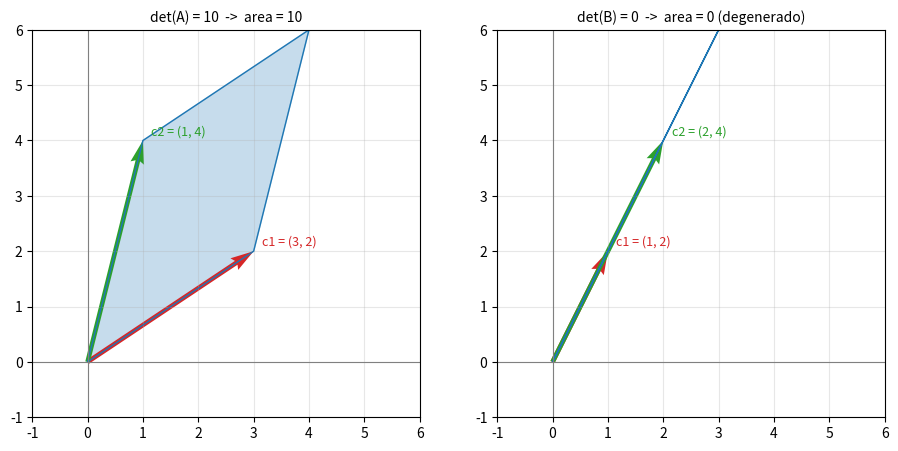
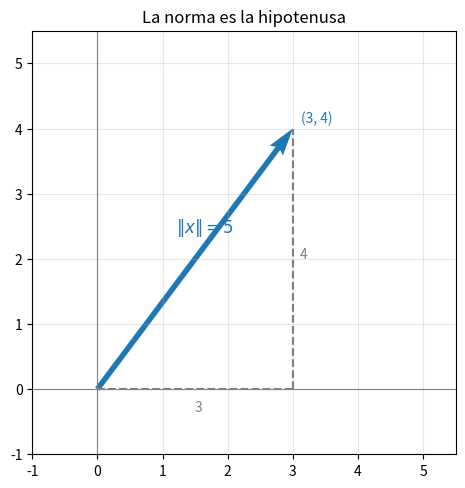
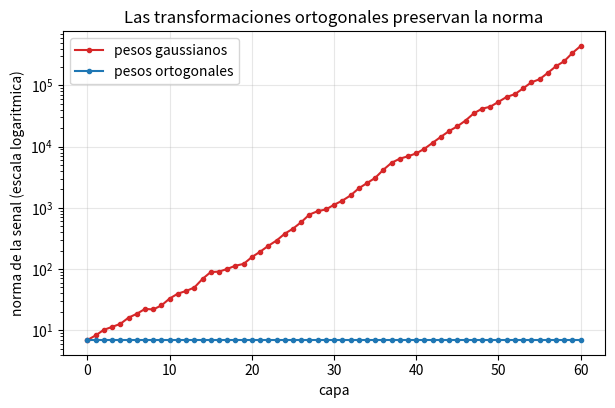

The matplotlib source for these figures, in order:
import numpy as np
import matplotlib.pyplot as plt

np.set_printoptions(precision=4, suppress=True)
plt.rcParams["figure.figsize"] = (5.5, 5.5)

print("numpy:", np.__version__)

def det2(A):
    """Determinante de una matriz 2x2 a partir de su definicion: ad - bc."""
    (a, b), (c, d) = A
    return a * d - b * c


A = np.array([[3.0, 1.0],
              [2.0, 4.0]])

print("A =\n", A)
print("\ndet a mano  :", det2(A))
print("np.linalg.det:", np.linalg.det(A))

B = np.array([[1.0, 2.0],
              [2.0, 4.0]])
print("\nB =\n", B)
print("det(B) =", det2(B), " -> B es singular")
print("rango de B:", np.linalg.matrix_rank(B), "< 2, y la columna 2 es 2 veces la columna 1")

def dibujar_paralelogramo(ax, M, titulo):
    c1, c2 = M[:, 0], M[:, 1]
    esquinas = np.array([[0, 0], c1, c1 + c2, c2, [0, 0]])
    ax.fill(esquinas[:, 0], esquinas[:, 1], alpha=0.25, color="tab:blue")
    ax.plot(esquinas[:, 0], esquinas[:, 1], color="tab:blue", lw=1)
    for v, nombre, color in [(c1, "c1", "tab:red"), (c2, "c2", "tab:green")]:
        ax.quiver(0, 0, v[0], v[1], angles="xy", scale_units="xy", scale=1, color=color, width=0.012)
        ax.annotate(f"{nombre} = ({v[0]:g}, {v[1]:g})", v, textcoords="offset points",
                    xytext=(6, 4), color=color, fontsize=9)
    ax.set_xlim(-1, 6); ax.set_ylim(-1, 6); ax.set_aspect("equal")
    ax.axhline(0, color="gray", lw=0.8); ax.axvline(0, color="gray", lw=0.8)
    ax.grid(alpha=0.3); ax.set_title(titulo, fontsize=10)


fig, ejes = plt.subplots(1, 2, figsize=(11, 5.5))
dibujar_paralelogramo(ejes[0], A, f"det(A) = {det2(A):g}  ->  area = {abs(det2(A)):g}")
dibujar_paralelogramo(ejes[1], B, f"det(B) = {det2(B):g}  ->  area = 0 (degenerado)")
plt.show()

# El signo indica la orientacion: intercambiar dos columnas la invierte.
A_intercambiada = A[:, [1, 0]]
print("det(A)               =", det2(A))
print("det(A con columnas intercambiadas) =", det2(A_intercambiada))
print("misma area, orientacion opuesta")

# El determinante escala con el area: al duplicar una columna, el area se duplica.
A_escalada = A.copy()
A_escalada[:, 0] *= 2
print("\nal duplicar la primera columna, det pasa de", det2(A), "a", det2(A_escalada))

def det3_sarrus(A):
    """Determinante 3x3 por la regla de Sarrus, escrita termino a termino."""
    a = A
    return (a[0, 0] * a[1, 1] * a[2, 2] + a[0, 1] * a[1, 2] * a[2, 0]
            + a[0, 2] * a[1, 0] * a[2, 1] - a[0, 2] * a[1, 1] * a[2, 0]
            - a[0, 0] * a[1, 2] * a[2, 1] - a[0, 1] * a[1, 0] * a[2, 2])


M = np.array([[2.0, 0.0, 1.0],
              [1.0, 3.0, 2.0],
              [0.0, 1.0, 1.0]])

print("Sarrus      :", det3_sarrus(M))
print("np.linalg.det:", np.linalg.det(M))
print("volumen del paralelepipedo:", abs(det3_sarrus(M)))

rng = np.random.default_rng(0)
P = rng.normal(size=(3, 3))
Q = rng.normal(size=(3, 3))

print(f"det(P@Q)        = {np.linalg.det(P @ Q): .6f}")
print(f"det(P) * det(Q) = {np.linalg.det(P) * np.linalg.det(Q): .6f}")
print(f"det(P.T)        = {np.linalg.det(P.T): .6f}   det(P) = {np.linalg.det(P): .6f}")

# El determinante es el producto de los autovalores (notebook 04).
autovalores = np.linalg.eigvals(P)
print(f"\nautovalores: {np.round(autovalores, 4)}")
print(f"producto de los autovalores = {np.prod(autovalores).real: .6f}")

pequena = 0.1 * np.eye(20)
print(f"det(0.1 * I_20)  = {np.linalg.det(pequena):.3e}   <- diminuto")
print(f"cond(0.1 * I_20) = {np.linalg.cond(pequena):.3f}   <- perfectamente invertible")
print("rango:", np.linalg.matrix_rank(pequena), "de 20")

casi_singular = np.array([[1.0, 2.0],
                          [2.0, 4.0 + 1e-12]])
print(f"\ndet(casi singular)  = {np.linalg.det(casi_singular):.3e}")
print(f"cond(casi singular) = {np.linalg.cond(casi_singular):.3e}   <- la senal de alarma")

def norma(x):
    """Norma euclidiana a partir de la definicion."""
    return np.sqrt(sum(xi ** 2 for xi in x))


x = np.array([3.0, 4.0])
print("x =", x)
print("norma a mano   :", norma(x))
print("np.linalg.norm :", np.linalg.norm(x))

print("\notras normas del mismo vector:")
print("  L1  (suma de valores absolutos):", np.linalg.norm(x, ord=1))
print("  L2  (euclidiana)               :", np.linalg.norm(x, ord=2))
print("  Linf (maximo valor absoluto)   :", np.linalg.norm(x, ord=np.inf))

fig, ax = plt.subplots(figsize=(5.5, 5.5))
ax.quiver(0, 0, x[0], x[1], angles="xy", scale_units="xy", scale=1, color="tab:blue", width=0.013)
ax.plot([0, x[0]], [0, 0], "--", color="tab:gray")
ax.plot([x[0], x[0]], [0, x[1]], "--", color="tab:gray")
ax.annotate("3", (1.5, -0.35), color="tab:gray")
ax.annotate("4", (3.1, 2.0), color="tab:gray")
ax.annotate(r"$\|x\| = 5$", (1.2, 2.4), color="tab:blue", fontsize=12)
ax.annotate("(3, 4)", x, textcoords="offset points", xytext=(6, 4), color="tab:blue")
ax.set_xlim(-1, 5.5); ax.set_ylim(-1, 5.5); ax.set_aspect("equal")
ax.axhline(0, color="gray", lw=0.8); ax.axvline(0, color="gray", lw=0.8)
ax.grid(alpha=0.3); ax.set_title("La norma es la hipotenusa")
plt.show()

def producto_punto(x, y):
    """Producto punto a partir de la definicion: suma de productos componente a componente."""
    return sum(xi * yi for xi, yi in zip(x, y))


def angulo(x, y, en_grados=True):
    """Angulo entre dos vectores, despejado de la formula del producto punto."""
    coseno = producto_punto(x, y) / (np.linalg.norm(x) * np.linalg.norm(y))
    coseno = np.clip(coseno, -1.0, 1.0)         # protege contra el redondeo
    theta = np.arccos(coseno)
    return np.degrees(theta) if en_grados else theta


u = np.array([1.0, 0.0])
v = np.array([1.0, 1.0])

print("u . v a mano :", producto_punto(u, v))
print("np.dot       :", np.dot(u, v), "   u @ v:", u @ v)
print(f"\ncos(theta) = {producto_punto(u, v) / (np.linalg.norm(u) * np.linalg.norm(v)):.4f}")
print(f"theta      = {angulo(u, v):.1f} grados")

print("\nx . x == ||x||^2:", producto_punto(x, x), "==", np.linalg.norm(x) ** 2)

# El producto punto ordena los pares por alineacion.
referencia = np.array([1.0, 0.0])
casos = {
    "misma direccion": np.array([3.0, 0.0]),
    "45 grados": np.array([1.0, 1.0]),
    "perpendicular": np.array([0.0, 2.0]),
    "obtuso": np.array([-1.0, 1.0]),
    "opuesto": np.array([-2.0, 0.0]),
}

for nombre, w in casos.items():
    print(f"{nombre:>16}: u . w = {producto_punto(referencia, w):>6.2f}   "
          f"cos = {producto_punto(referencia, w) / (np.linalg.norm(referencia) * np.linalg.norm(w)):>6.3f}   "
          f"angulo = {angulo(referencia, w):>5.1f} grados")

p = np.array([2.0, 3.0])
q = np.array([3.0, -2.0])

print("p . q =", producto_punto(p, q), " -> ortogonales")
print(f"angulo: {angulo(p, q):.1f} grados")

# La comprobacion se generaliza a cualquier dimension, donde no hay nada que dibujar.
rng = np.random.default_rng(1)
a = rng.normal(size=50)
b = rng.normal(size=50)
b_ortogonal = b - (a @ b) / (a @ a) * a          # se le quita a b su componente sobre a

print(f"\nen R^50:  a . b = {a @ b:.4f}   angulo = {angulo(a, b):.1f} grados")
print(f"          a . b_ortogonal = {a @ b_ortogonal:.2e}   angulo = {angulo(a, b_ortogonal):.1f} grados")

def similitud_coseno(X, Y):
    """Matriz de similitudes coseno entre las filas de X y las de Y."""
    Xn = X / np.linalg.norm(X, axis=1, keepdims=True)
    Yn = Y / np.linalg.norm(Y, axis=1, keepdims=True)
    return Xn @ Yn.T


# Cuatro representaciones: las dos primeras apuntan casi en la misma direccion.
emb = np.array([[1.0, 0.2, 0.1],
                [0.9, 0.3, 0.15],
                [0.1, 1.0, 0.0],
                [-1.0, -0.2, -0.1]])
etiquetas = ["doc A", "doc B", "doc C", "doc D"]

S = similitud_coseno(emb, emb)
print("matriz de similitudes coseno:")
print("        " + "  ".join(f"{e:>6}" for e in etiquetas))
for i, e in enumerate(etiquetas):
    print(f"{e:>6}  " + "  ".join(f"{s:>6.3f}" for s in S[i]))

print("\nA y B son casi iguales; D es el opuesto de A; C es casi ortogonal a A.")

def softmax(Z, eje=-1):
    Z = Z - Z.max(axis=eje, keepdims=True)       # estabilidad numerica
    E = np.exp(Z)
    return E / E.sum(axis=eje, keepdims=True)


def atencion(Q, K, V):
    """Atencion por producto punto escalado: softmax(Q K^T / sqrt(d_k)) V."""
    d_k = Q.shape[-1]
    puntuaciones = Q @ K.T / np.sqrt(d_k)        # todos los productos punto consulta-clave
    pesos = softmax(puntuaciones)
    return pesos @ V, pesos


rng = np.random.default_rng(3)
Q = rng.normal(size=(2, 4))          # 2 consultas de dimension 4
K = rng.normal(size=(5, 4))          # 5 claves
V = rng.normal(size=(5, 3))          # 5 valores de dimension 3

salida, pesos = atencion(Q, K, V)
print("puntuaciones Q @ K.T / sqrt(d_k):\n", Q @ K.T / np.sqrt(4))
print("\npesos de atencion (cada fila suma 1):\n", pesos)
print("\nsuma por fila:", pesos.sum(axis=1))
print("\nsalida:", salida.shape, "-> una combinacion de los valores por cada consulta")

# El factor 1/sqrt(d_k) evita que las puntuaciones crezcan con la dimension.
for d in [4, 64, 1024]:
    q, k = rng.normal(size=(1000, d)), rng.normal(size=(1000, d))
    bruto = (q * k).sum(axis=1)
    print(f"\nd_k = {d:>5}: desviacion del producto punto = {bruto.std():>7.2f}   "
          f"escalado = {(bruto / np.sqrt(d)).std():.2f}")

# Efecto de la penalizacion L2 sobre un ajuste por minimos cuadrados.
rng = np.random.default_rng(5)
X = rng.normal(size=(15, 8))
y = X @ np.array([2.0, -1.0, 0.5, 0.0, 0.0, 0.0, 0.0, 0.0]) + 0.1 * rng.normal(size=15)

for lam in [0.0, 0.1, 1.0, 10.0]:
    # Solucion de ridge: (X^T X + lam I)^-1 X^T y, resuelta sin invertir explicitamente.
    theta = np.linalg.solve(X.T @ X + lam * np.eye(8), X.T @ y)
    error = np.linalg.norm(X @ theta - y) ** 2
    print(f"lambda = {lam:>5}: ||theta|| = {np.linalg.norm(theta):>6.3f}   "
          f"error de ajuste = {error:>8.4f}")

print("\nal crecer lambda, la norma baja y el error de ajuste sube: es el compromiso que impone la regularizacion")

def normalizar(x):
    """Devuelve el vector unitario con la misma direccion."""
    return np.asarray(x, dtype=float) / np.linalg.norm(x)


x = np.array([3.0, 4.0])
x_hat = normalizar(x)
print("x =", x, "  ||x|| =", np.linalg.norm(x))
print("x normalizado =", x_hat, "  ||x_hat|| =", np.linalg.norm(x_hat))
print("misma direccion:", np.allclose(angulo(x, x_hat), 0.0))

# Un conjunto ortonormal: la matriz de productos punto es la identidad.
e1 = np.array([1.0, 0.0])
e2 = np.array([0.0, 1.0])
base = np.column_stack([e1, e2])
print("\nmatriz de productos punto de {e1, e2}:\n", base.T @ base)

R = np.array([[0.0, -1.0],
              [1.0, 0.0]])

print("R.T @ R =\n", R.T @ R)
print("\nes ortogonal:", np.allclose(R.T @ R, np.eye(2)))
print("inversa == transpuesta:", np.allclose(np.linalg.inv(R), R.T))
print("\nR^-1 = R.T =\n", R.T)
print("\ndet(R) =", np.linalg.det(R), " -> |det| = 1, no cambia areas")

# Las transformaciones ortogonales preservan normas, productos punto y angulos.
rng = np.random.default_rng(7)
u = rng.normal(size=2)
v = rng.normal(size=2)

print(f"||u||     = {np.linalg.norm(u):.6f}      ||R u||     = {np.linalg.norm(R @ u):.6f}")
print(f"u . v     = {u @ v:.6f}      (Ru).(Rv)   = {(R @ u) @ (R @ v):.6f}")
print(f"angulo    = {angulo(u, v):.4f}     tras rotar  = {angulo(R @ u, R @ v):.4f}")
print(f"distancia = {np.linalg.norm(u - v):.6f}      tras rotar  = {np.linalg.norm(R @ u - R @ v):.6f}")

# En cualquier dimension se construye una matriz ortogonal con la factorizacion QR.
Z = rng.normal(size=(5, 5))
Q, _ = np.linalg.qr(Z)
print("\nQ de 5x5 por QR:  Q.T @ Q == I:", np.allclose(Q.T @ Q, np.eye(5)))
print("det(Q) =", round(float(np.linalg.det(Q)), 10))
print("norma preservada:", np.allclose(np.linalg.norm(Q @ rng.normal(size=5)),
                                       np.linalg.norm(rng.normal(size=5))) or "ver celda siguiente")

rng = np.random.default_rng(11)
n, capas = 64, 60
senal = rng.normal(size=n)

W_gauss = rng.normal(size=(n, n)) * 0.15            # escala arbitraria
W_ortogonal = np.linalg.qr(rng.normal(size=(n, n)))[0]

normas_g, normas_o = [np.linalg.norm(senal)], [np.linalg.norm(senal)]
xg = xo = senal
for _ in range(capas):
    xg, xo = W_gauss @ xg, W_ortogonal @ xo
    normas_g.append(np.linalg.norm(xg))
    normas_o.append(np.linalg.norm(xo))

print(f"norma inicial: {normas_g[0]:.4f}")
print(f"tras {capas} capas gaussianas : {normas_g[-1]:.3e}")
print(f"tras {capas} capas ortogonales: {normas_o[-1]:.4f}   <- inalterada")
print("\nvalores singulares de W ortogonal:", np.round(np.linalg.svd(W_ortogonal, compute_uv=False)[:5], 6), "...")

fig, ax = plt.subplots(figsize=(7, 4.2))
ax.semilogy(normas_g, "o-", ms=3, color="tab:red", label="pesos gaussianos")
ax.semilogy(normas_o, "o-", ms=3, color="tab:blue", label="pesos ortogonales")
ax.set_xlabel("capa"); ax.set_ylabel("norma de la senal (escala logaritmica)")
ax.set_title("Las transformaciones ortogonales preservan la norma")
ax.grid(alpha=0.3); ax.legend()
plt.show()

# Tu codigo aqui.
A_ej = np.array([[5.0, 2.0],
                 [3.0, 4.0]])

# 1.
